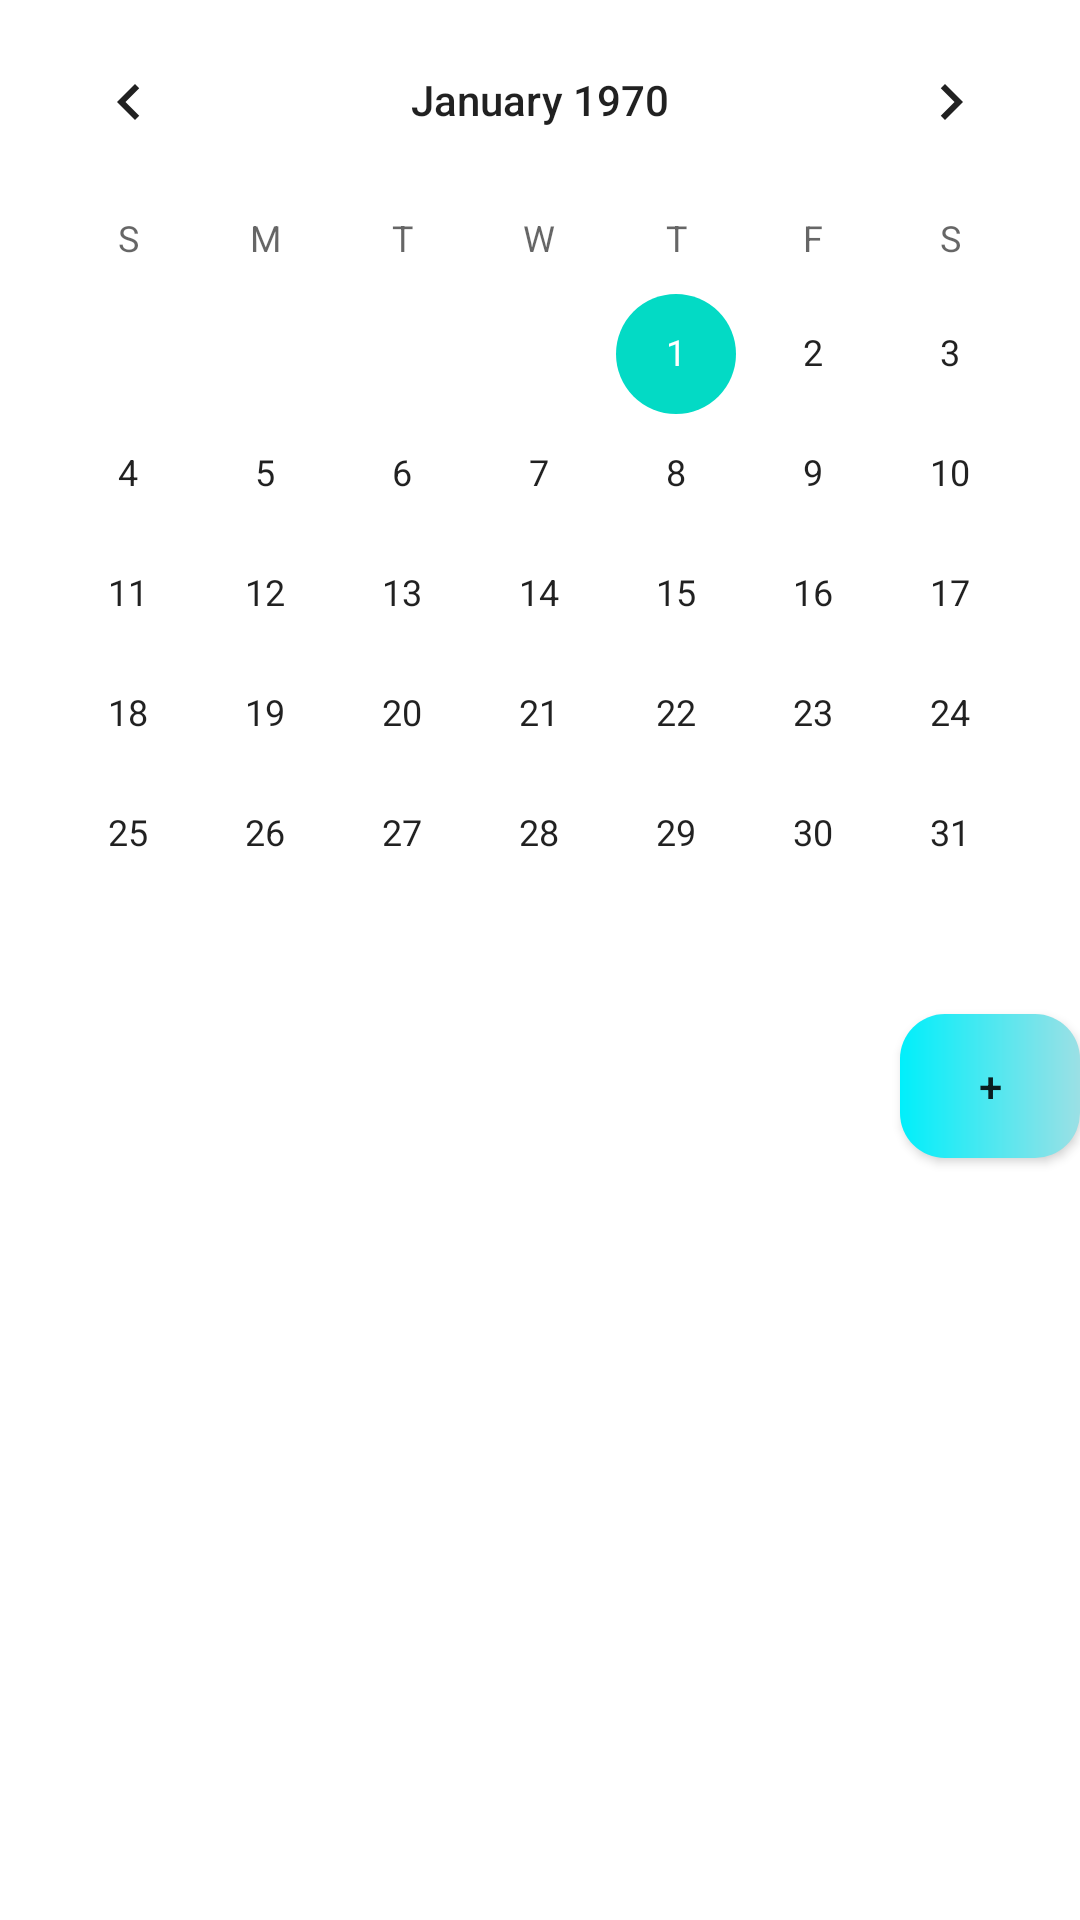

Write the Android layout XML for this screen, with the resource values it uses.
<!-- AndroidManifest.xml: application theme Theme.StudyAppVol2 -->
<!-- res/layout/activity_set_tasks.xml -->
<?xml version="1.0" encoding="utf-8"?>

<androidx.constraintlayout.widget.ConstraintLayout xmlns:android="http://schemas.android.com/apk/res/android"
    xmlns:tools="http://schemas.android.com/tools"
    android:layout_width="match_parent"
    android:layout_height="match_parent"
    xmlns:app="http://schemas.android.com/apk/res-auto">

    <CalendarView
        android:id="@+id/calendarView"
        android:layout_width="match_parent"
        android:layout_height="wrap_content"/>


    <Button
        android:id="@+id/add_task"
        android:layout_width="60dp"
        android:layout_height="wrap_content"
        android:background="@drawable/button_design"
        android:text="+"
        app:backgroundTint="@null"
        app:layout_constraintTop_toBottomOf="@id/calendarView"
        app:layout_constraintEnd_toEndOf="parent"/>


</androidx.constraintlayout.widget.ConstraintLayout>
<!-- resources referenced by this layout -->
<resources>
  <!-- drawable button_design (drawable) -->
  <?xml version="1.0" encoding="utf-8"?>
  
  <shape xmlns:android="http://schemas.android.com/apk/res/android">
  
  
  
      <corners
          android:radius="15dp"/>
  
      <gradient
          android:angle="0"
          android:startColor="#00effb"
          android:endColor="#9be0e5"/>
  
      <stroke
          android:color="@color/black"
          android:width="0dp"/>
  
  </shape>
  <style name="Theme.StudyAppVol2" parent="Theme.MaterialComponents.DayNight.DarkActionBar">
          
          <item name="colorPrimary">@color/purple_500</item>
          <item name="colorPrimaryVariant">@color/purple_700</item>
          <item name="colorOnPrimary">@color/white</item>
          
          <item name="colorSecondary">@color/teal_200</item>
          <item name="colorSecondaryVariant">@color/teal_700</item>
          <item name="colorOnSecondary">@color/black</item>
          
          <item name="android:statusBarColor">?attr/colorPrimaryVariant</item>
          
      </style>
  <color name="black">#FF000000</color>
  <color name="purple_500">#FF6200EE</color>
  <color name="purple_700">#FF3700B3</color>
  <color name="white">#FFFFFFFF</color>
  <color name="teal_200">#FF03DAC5</color>
  <color name="teal_700">#FF018786</color>
</resources>
